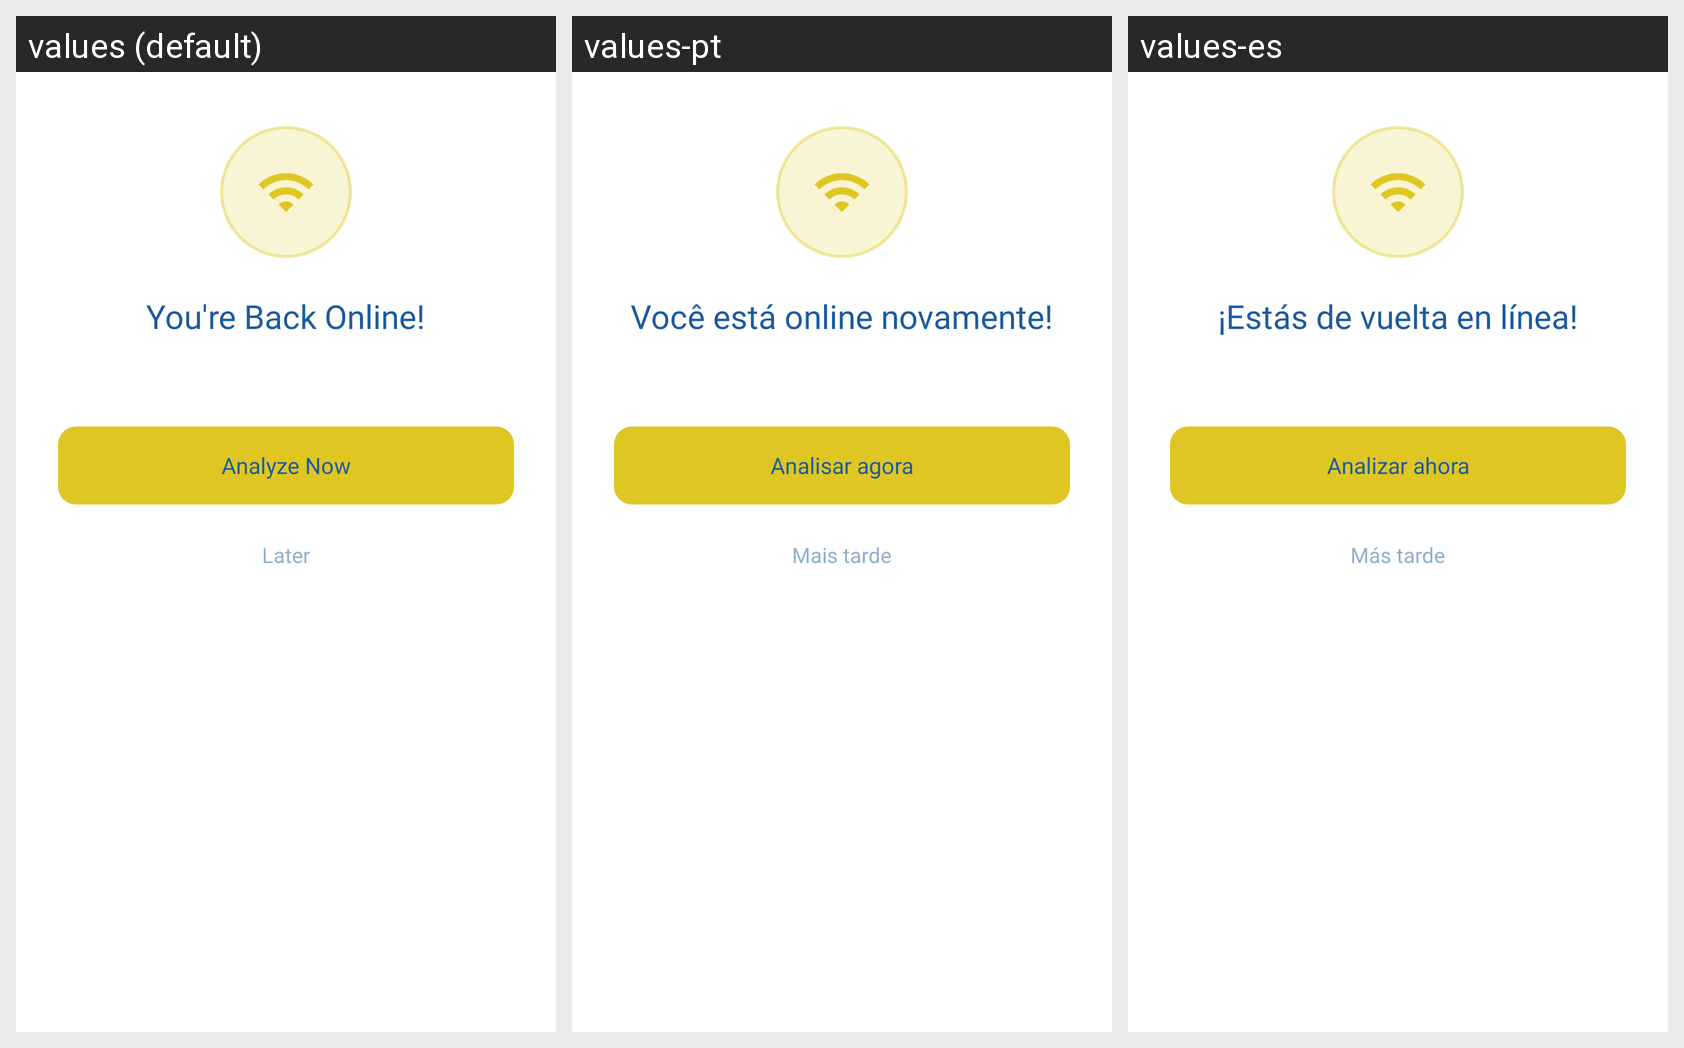

Translations of the strings shown on this Android screen, per locale in the grid:
Android screen res/layout/dialog_back_online.xml rendered under 3 locales, left to right: values (default), values-pt, values-es. Device: Nexus 5 (rendered at 1080×1920; each locale shown at half size, 540×960, under a caption strip naming it); theme Theme.SightAI.
Other locales in the repository, not shown: values-de, values-fr, values-ru.
Strings drawn on this screen, with the default value and each locale's value (text and hints the layout hard-codes, and strings that could not be matched under every locale, appear in the picture but are not listed):

back_online_title
  values: You're Back Online!
  values-pt: Você está online novamente!
  values-es: ¡Estás de vuelta en línea!

analyze_now
  values: Analyze Now
  values-pt: Analisar agora
  values-es: Analizar ahora

later
  values: Later
  values-pt: Mais tarde
  values-es: Más tarde
